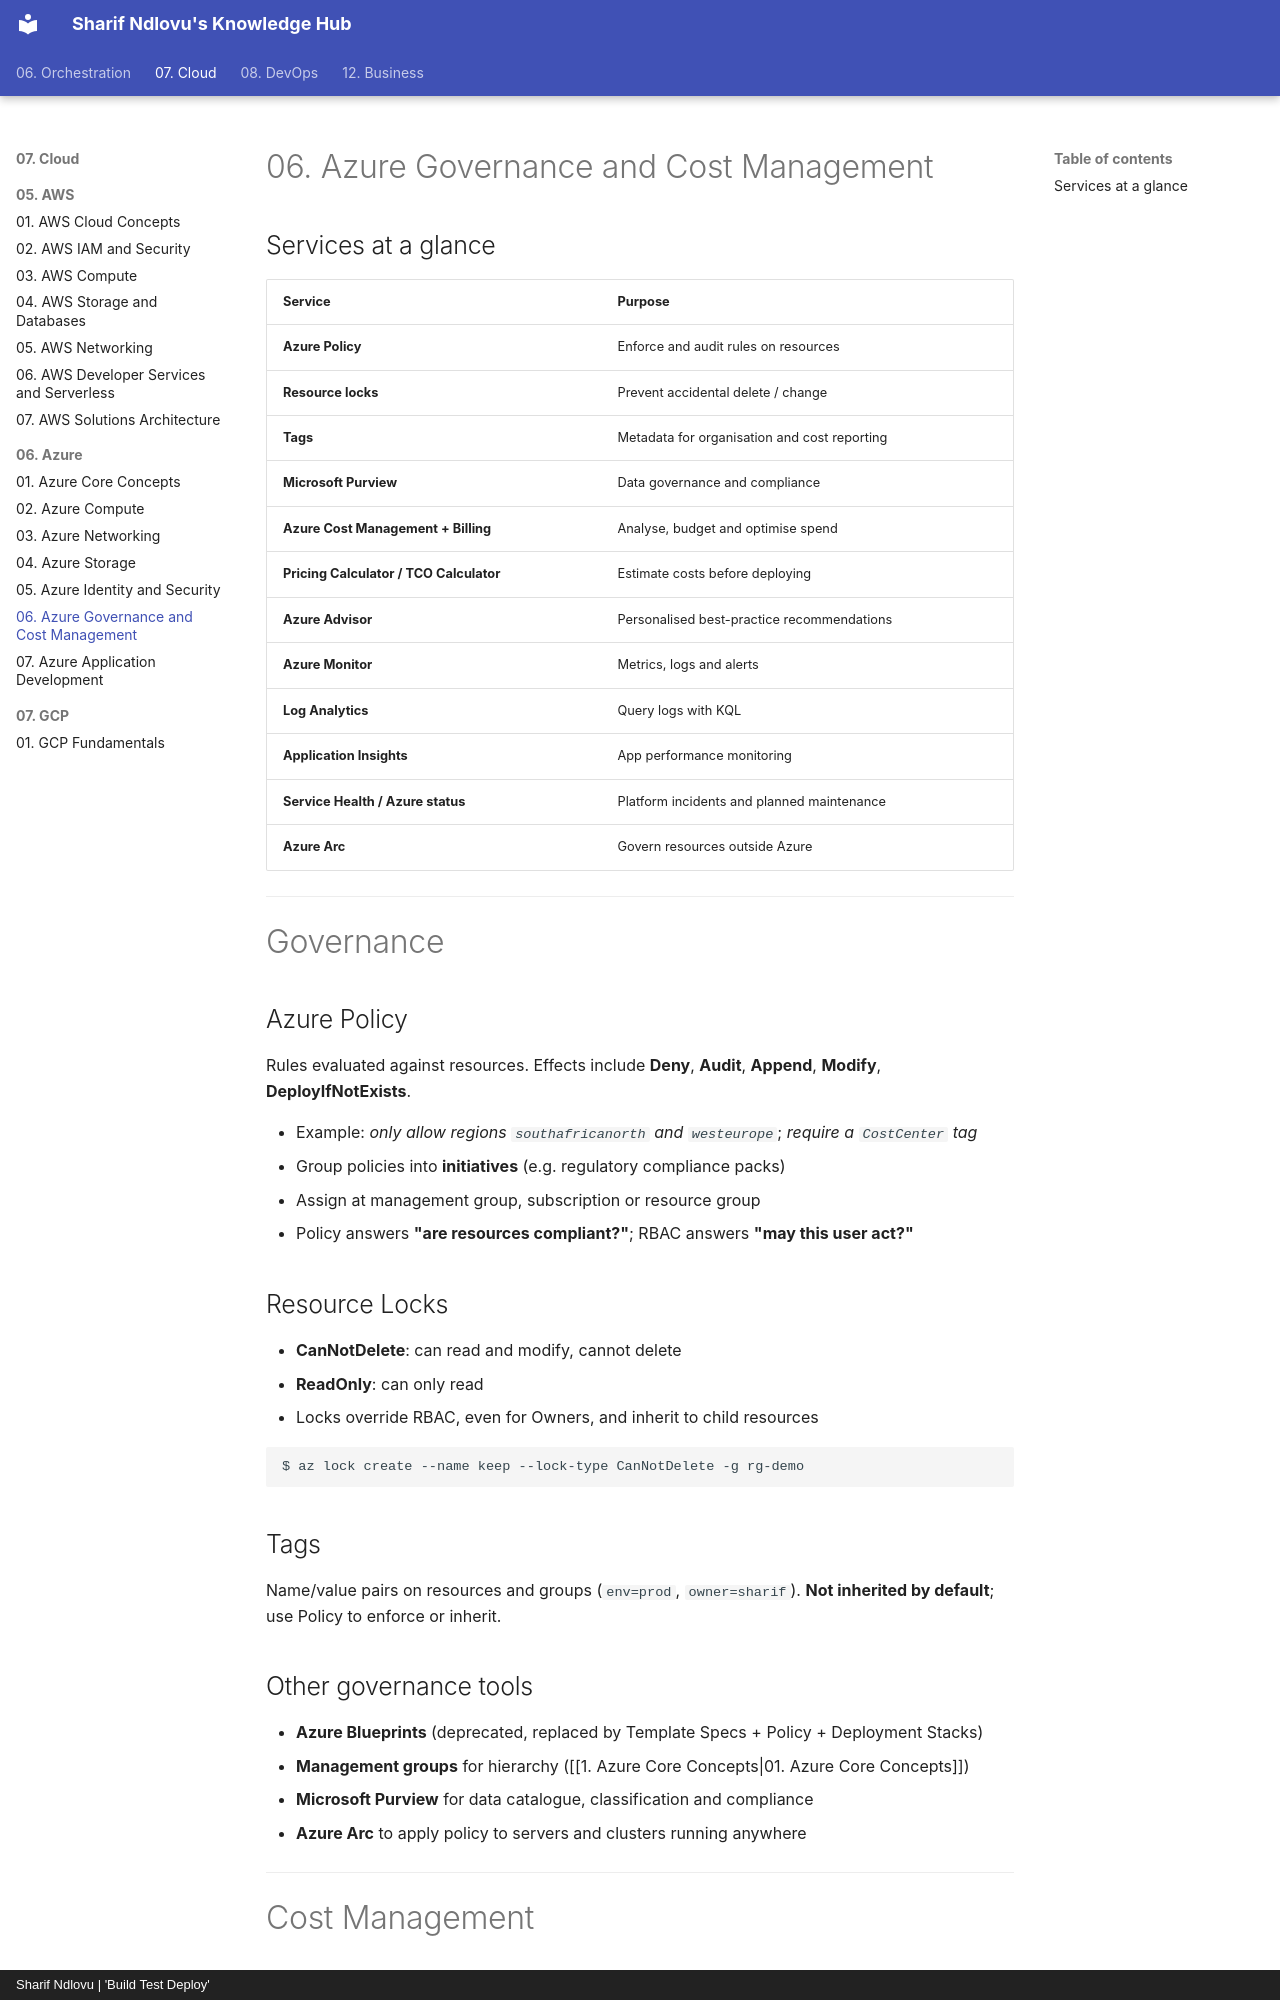

repository: sharifndlovu123/knowledge_base_map · page: 07. Cloud/06. Azure/6. Azure Governance and Cost Management.html · generator: mkdocs · copyright: Sharif Ndlovu | 'Build Test Deploy'

# 06. Azure Governance and Cost Management

## Services at a glance

| Service | Purpose |
| ------- | ------- |
| **Azure Policy** | Enforce and audit rules on resources |
| **Resource locks** | Prevent accidental delete / change |
| **Tags** | Metadata for organisation and cost reporting |
| **Microsoft Purview** | Data governance and compliance |
| **Azure Cost Management + Billing** | Analyse, budget and optimise spend |
| **Pricing Calculator / TCO Calculator** | Estimate costs before deploying |
| **Azure Advisor** | Personalised best-practice recommendations |
| **Azure Monitor** | Metrics, logs and alerts |
| **Log Analytics** | Query logs with KQL |
| **Application Insights** | App performance monitoring |
| **Service Health / Azure status** | Platform incidents and planned maintenance |
| **Azure Arc** | Govern resources outside Azure |

---

# Governance

## Azure Policy
Rules evaluated against resources. Effects include **Deny**, **Audit**, **Append**, **Modify**, **DeployIfNotExists**.

- Example: *only allow regions `southafricanorth` and `westeurope`*; *require a `CostCenter` tag*
- Group policies into **initiatives** (e.g. regulatory compliance packs)
- Assign at management group, subscription or resource group
- Policy answers **"are resources compliant?"**; RBAC answers **"may this user act?"**

## Resource Locks
- **CanNotDelete**: can read and modify, cannot delete
- **ReadOnly**: can only read
- Locks override RBAC, even for Owners, and inherit to child resources

```
$ az lock create --name keep --lock-type CanNotDelete -g rg-demo
```

## Tags
Name/value pairs on resources and groups (`env=prod`, `owner=sharif`). **Not inherited by default**; use Policy to enforce or inherit.
